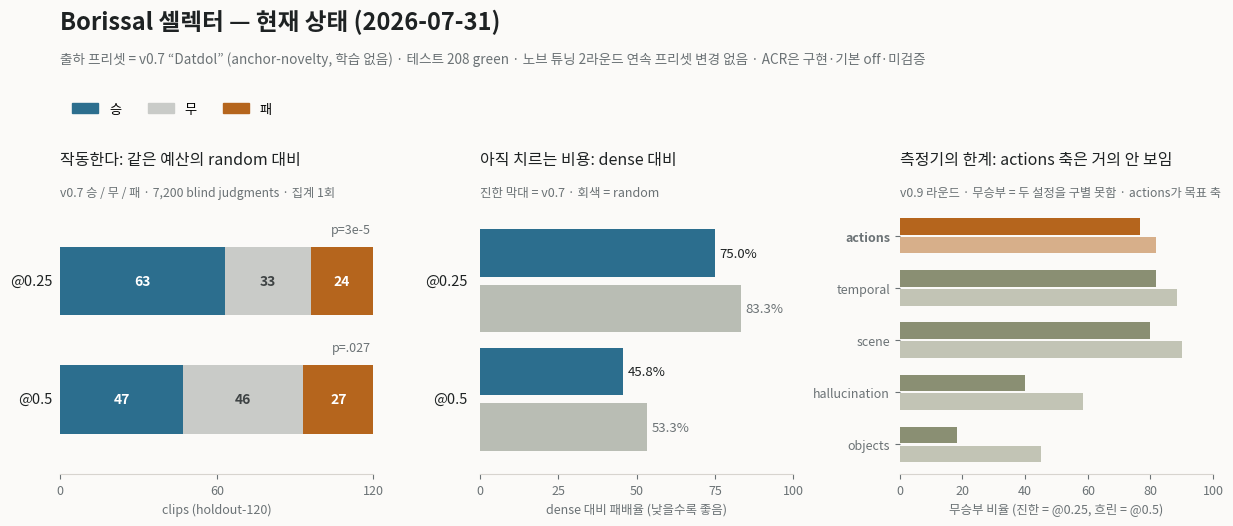

Python code for this plot: (Note: this script raises an exception after producing the figure.)
#!/usr/bin/env python
"""One-figure state-of-the-model overview for the Borissal selector.

Three panels, all from already-aggregated round results (no recomputation):
  A  v0.7 vs random on holdout-120 (the established win)
  B  vs-dense loss rate, v0.7 vs random (the cost still being paid)
  C  per-axis tie rate in the v0.9 round (the instrument's blind spot)

Numbers are hard-coded from docs/borissal/design.md so the figure is
reproducible without the (gitignored) outputs tree. Update both together.

  uv run python scripts/plot_borissal_state.py
  -> outputs/borissal/state_overview.png
"""

import matplotlib
matplotlib.use("Agg")
import matplotlib.pyplot as plt
from matplotlib import font_manager
for _cand in ("AppleSDGothicNeo-Regular.otf", "AppleGothic.ttf"):
    for _p in ("/System/Library/Fonts/", "/System/Library/Fonts/Supplemental/", "/Library/Fonts/"):
        import os
        if os.path.exists(_p + _cand):
            font_manager.fontManager.addfont(_p + _cand)
            matplotlib.rcParams["font.family"] = font_manager.FontProperties(fname=_p + _cand).get_name()
            matplotlib.rcParams["axes.unicode_minus"] = False
            print("font:", matplotlib.rcParams["font.family"])
            break
    else:
        continue
    break
from matplotlib.patches import Patch

C_WIN, C_TIE, C_LOSS = "#2C6E8E", "#C9CBC8", "#B5651D"
C_ALT = "#8A8F73"
INK, MUTED, BG = "#1E2223", "#6B7275", "#FBFAF8"

fig = plt.figure(figsize=(12.6, 5.6), dpi=170)
fig.patch.set_facecolor(BG)
gs = fig.add_gridspec(1, 3, wspace=0.34, left=0.07, right=0.985, top=0.62, bottom=0.14)

# --- A: v0.7 vs random, holdout-120 ---
axA = fig.add_subplot(gs[0]); axA.set_facecolor(BG)
data = {"0.25": (63, 33, 24, "3e-5"), "0.5": (47, 46, 27, ".027")}
for y, ratio in zip([0.55, 0.0], ["0.25", "0.5"]):
    w, t, l, p = data[ratio]
    axA.barh(y, w, height=0.32, color=C_WIN)
    axA.barh(y, t, left=w, height=0.32, color=C_TIE)
    axA.barh(y, l, left=w+t, height=0.32, color=C_LOSS)
    axA.text(w/2, y, str(w), va='center', ha='center', color='white', fontsize=10, weight='bold')
    axA.text(w+t/2, y, str(t), va='center', ha='center', color="#3E4344", fontsize=10, weight='bold')
    axA.text(w+t+l/2, y, str(l), va='center', ha='center', color='white', fontsize=10, weight='bold')
    axA.text(-3, y, f"@{ratio}", va='center', ha='right', fontsize=10.5, color=INK)
    axA.text(119, y+0.21, f"p={p}", va='bottom', ha='right', fontsize=9, color=MUTED)
axA.set_xlim(0, 120); axA.set_ylim(-0.35, 0.9); axA.set_yticks([])
axA.set_xticks([0, 60, 120]); axA.tick_params(colors=MUTED, labelsize=9)
for sp in ("top","right","left"): axA.spines[sp].set_visible(False)
axA.spines["bottom"].set_color("#D7D4CF")
axA.set_xlabel("clips (holdout-120)", fontsize=9, color=MUTED)
axA.set_title("작동한다: 같은 예산의 random 대비", fontsize=11.5, color=INK, loc="left", pad=30)
axA.text(0, 1.035, "v0.7 승 / 무 / 패 · 7,200 blind judgments · 집계 1회",
         transform=axA.transAxes, fontsize=8.8, color=MUTED)

# --- B: vs-dense loss rate ---
axB = fig.add_subplot(gs[1]); axB.set_facecolor(BG)
pos = [0.55, 0.0]; h = 0.22
vals = {"0.25": (75.0, 83.3), "0.5": (45.8, 53.3)}
for y, ratio in zip(pos, ["0.25", "0.5"]):
    v07, rnd = vals[ratio]
    axB.barh(y+h/1.7, v07, height=h, color=C_WIN)
    axB.barh(y-h/1.7, rnd, height=h, color="#B9BDB4")
    axB.text(v07+1.5, y+h/1.7, f"{v07:.1f}%", va='center', fontsize=9.5, color=INK)
    axB.text(rnd+1.5, y-h/1.7, f"{rnd:.1f}%", va='center', fontsize=9.5, color=MUTED)
    axB.text(-4, y, f"@{ratio}", va='center', ha='right', fontsize=10.5, color=INK)
axB.set_xlim(0, 100); axB.set_ylim(-0.35, 0.9); axB.set_yticks([])
axB.set_xticks([0, 25, 50, 75, 100]); axB.tick_params(colors=MUTED, labelsize=9)
for sp in ("top","right","left"): axB.spines[sp].set_visible(False)
axB.spines["bottom"].set_color("#D7D4CF")
axB.set_xlabel("dense 대비 패배율 (낮을수록 좋음)", fontsize=9, color=MUTED)
axB.set_title("아직 치르는 비용: dense 대비", fontsize=11.5, color=INK, loc="left", pad=30)
axB.text(0, 1.035, "진한 막대 = v0.7 · 회색 = random", transform=axB.transAxes,
         fontsize=9, color=MUTED)

# --- C: tie rate per axis (instrument blindness) ---
axC = fig.add_subplot(gs[2]); axC.set_facecolor(BG)
axes_names = ["objects", "hallucination", "scene", "temporal", "actions"]
tie25 = {"objects":11, "hallucination":24, "scene":48, "temporal":49, "actions":46}
tie50 = {"objects":27, "hallucination":35, "scene":54, "temporal":53, "actions":49}
for i, a in enumerate(axes_names):
    hot = a == "actions"
    axC.barh(i+0.18, 100*tie25[a]/60, height=0.32,
             color=C_LOSS if hot else C_ALT, alpha=1.0)
    axC.barh(i-0.18, 100*tie50[a]/60, height=0.32,
             color=C_LOSS if hot else C_ALT, alpha=0.5)
axC.set_yticks(range(len(axes_names)))
axC.set_yticklabels(axes_names, fontsize=9.5, color=INK)
for lbl, a in zip(axC.get_yticklabels(), axes_names):
    if a == "actions": lbl.set_color(C_LOSS); lbl.set_fontweight("bold")
axC.set_xlim(0, 100); axC.tick_params(colors=MUTED, labelsize=9)
for sp in ("top","right","left"): axC.spines[sp].set_visible(False)
axC.spines["bottom"].set_color("#D7D4CF")
axC.set_xlabel("무승부 비율 (진한 = @0.25, 흐린 = @0.5)", fontsize=9, color=MUTED)
axC.set_title("측정기의 한계: actions 축은 거의 안 보임", fontsize=11.5, color=INK, loc="left", pad=30)
axC.text(0, 1.035, "v0.9 라운드 · 무승부 = 두 설정을 구별 못함 · actions가 목표 축",
         transform=axC.transAxes, fontsize=8.8, color=MUTED)

fig.text(0.07, 0.935, "Borissal 셀렉터 — 현재 상태 (2026-07-31)",
         fontsize=17, color=INK, weight="bold")
fig.text(0.07, 0.875,
         "출하 프리셋 = v0.7 “Datdol” (anchor-novelty, 학습 없음) · 테스트 208 green · "
         "노브 튜닝 2라운드 연속 프리셋 변경 없음 · ACR은 구현·기본 off·미검증",
         fontsize=9.8, color=MUTED)
fig.legend(handles=[Patch(color=C_WIN, label="승"), Patch(color=C_TIE, label="무"),
                    Patch(color=C_LOSS, label="패")],
           loc="upper left", bbox_to_anchor=(0.07, 0.825), ncol=3, frameon=False, fontsize=9.5)
fig.savefig("outputs/borissal/state_overview.png", facecolor=fig.get_facecolor())
print("saved")
